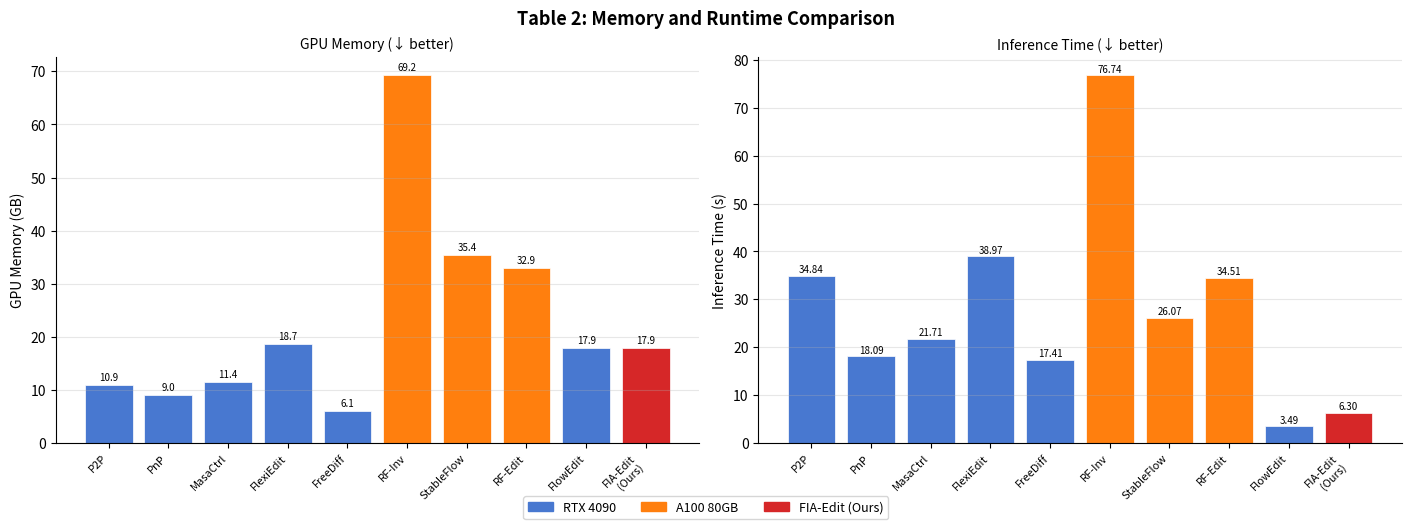
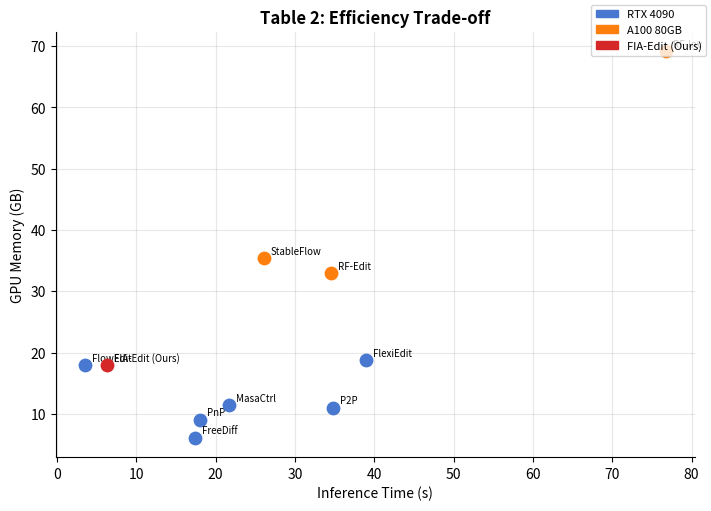

These charts were generated, in order, by the following Python code:
"""
Plot Table 2: Memory and runtime comparison.
All values are hardcoded from the paper.
RF-Inv, StableFlow, RF-Edit ran on A100 80GB GPU (italic in paper);
all others on RTX 4090.
"""
import matplotlib.pyplot as plt
import numpy as np

# GPU memory (GB) and inference time (seconds) per method
DATA = {
    "P2P":        {"gpu": 10.95, "time": 34.84, "a100": False},
    "PnP":        {"gpu":  8.99, "time": 18.09, "a100": False},
    "MasaCtrl":   {"gpu": 11.42, "time": 21.71, "a100": False},
    "FlexiEdit":  {"gpu": 18.73, "time": 38.97, "a100": False},
    "FreeDiff":   {"gpu":  6.08, "time": 17.41, "a100": False},
    "RF-Inv":     {"gpu": 69.22, "time": 76.74, "a100": True},
    "StableFlow": {"gpu": 35.39, "time": 26.07, "a100": True},
    "RF-Edit":    {"gpu": 32.91, "time": 34.51, "a100": True},
    "FlowEdit":   {"gpu": 17.93, "time":  3.49, "a100": False},
    "FIA-Edit\n(Ours)": {"gpu": 17.93, "time":  6.30, "a100": False},
}


def plot_table2(save_path: str = "plots/table2_efficiency.png") -> None:
    fig, (ax_gpu, ax_time) = plt.subplots(1, 2, figsize=(14, 5), constrained_layout=True)
    fig.suptitle("Table 2: Memory and Runtime Comparison", fontsize=13, fontweight="bold")

    methods = list(DATA.keys())
    gpus  = [DATA[m]["gpu"]  for m in methods]
    times = [DATA[m]["time"] for m in methods]
    a100  = [DATA[m]["a100"] for m in methods]

    def _color(i):
        if "Ours" in methods[i]:
            return "#d62728"
        if a100[i]:
            return "#ff7f0e"
        return "#4878d0"

    bar_colors = [_color(i) for i in range(len(methods))]
    x = np.arange(len(methods))

    # GPU bar chart
    bars_gpu = ax_gpu.bar(x, gpus, color=bar_colors, edgecolor="white", linewidth=0.5)
    ax_gpu.set_xticks(x)
    ax_gpu.set_xticklabels(methods, rotation=45, ha="right", fontsize=8)
    ax_gpu.set_ylabel("GPU Memory (GB)", fontsize=10)
    ax_gpu.set_title("GPU Memory (↓ better)", fontsize=10)
    ax_gpu.grid(axis="y", alpha=0.3)
    ax_gpu.spines[["top", "right"]].set_visible(False)
    for bar, val in zip(bars_gpu, gpus):
        ax_gpu.text(bar.get_x() + bar.get_width() / 2, bar.get_height() + 0.5,
                    f"{val:.1f}", ha="center", va="bottom", fontsize=7)

    # Time bar chart
    bars_time = ax_time.bar(x, times, color=bar_colors, edgecolor="white", linewidth=0.5)
    ax_time.set_xticks(x)
    ax_time.set_xticklabels(methods, rotation=45, ha="right", fontsize=8)
    ax_time.set_ylabel("Inference Time (s)", fontsize=10)
    ax_time.set_title("Inference Time (↓ better)", fontsize=10)
    ax_time.grid(axis="y", alpha=0.3)
    ax_time.spines[["top", "right"]].set_visible(False)
    for bar, val in zip(bars_time, times):
        ax_time.text(bar.get_x() + bar.get_width() / 2, bar.get_height() + 0.3,
                     f"{val:.2f}", ha="center", va="bottom", fontsize=7)

    # Legend
    import matplotlib.patches as mpatches
    patches = [
        mpatches.Patch(color="#4878d0", label="RTX 4090"),
        mpatches.Patch(color="#ff7f0e", label="A100 80GB"),
        mpatches.Patch(color="#d62728", label="FIA-Edit (Ours)"),
    ]
    fig.legend(handles=patches, loc="lower center", bbox_to_anchor=(0.5, -0.04), ncol=3, fontsize=9)

    import os; os.makedirs("plots", exist_ok=True)
    fig.savefig(save_path, dpi=150, bbox_inches="tight")
    print(f"Saved: {save_path}")
    plt.close(fig)


    # Scatter: GPU vs Time
    fig2, ax = plt.subplots(figsize=(7, 5), constrained_layout=True)
    for i, m in enumerate(methods):
        color = _color(i)
        ax.scatter(DATA[m]["time"], DATA[m]["gpu"], color=color, s=80, zorder=3)
        ax.annotate(m.replace("\n", " "), (DATA[m]["time"], DATA[m]["gpu"]),
                    textcoords="offset points", xytext=(5, 3), fontsize=7)
    ax.set_xlabel("Inference Time (s)", fontsize=10)
    ax.set_ylabel("GPU Memory (GB)", fontsize=10)
    ax.set_title("Table 2: Efficiency Trade-off", fontsize=12, fontweight="bold")
    ax.grid(alpha=0.3)
    ax.spines[["top", "right"]].set_visible(False)
    fig2.legend(handles=patches, loc="upper right", fontsize=8)
    scatter_path = "plots/table2_scatter.png"
    fig2.savefig(scatter_path, dpi=150, bbox_inches="tight")
    print(f"Saved: {scatter_path}")
    plt.close(fig2)


if __name__ == "__main__":
    plot_table2()
